Run: headless pygame with SDL's dummy video driver; simulated clock (each Clock.tick advances the game by its frame time, no real sleeping); random seed 0; keys injected as events and as key.get_pressed() state; mouse plan: one left click at the window centre at the start of phase 2, then a move to the lower-right quarter at the start of phase 3.
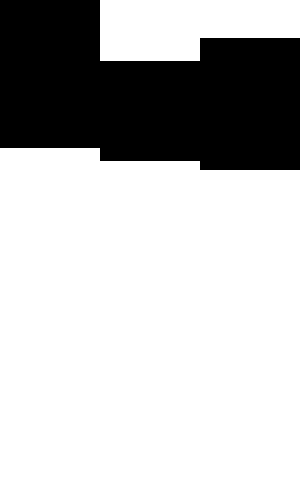
Frame 1 of 4 · flips 1–60 · no input
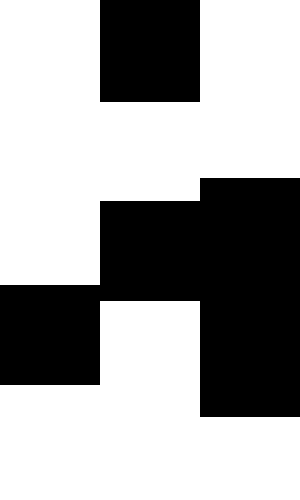
Frame 2 of 4 · flips 61–180 · clicked the window centre · tapped SPACE, RETURN · held RIGHT (→), D
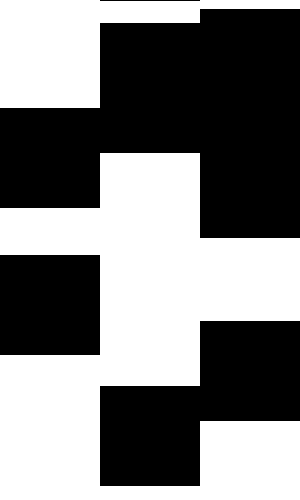
Frame 3 of 4 · flips 181–300 · moved the mouse to the lower-right quarter · held DOWN (↓), S
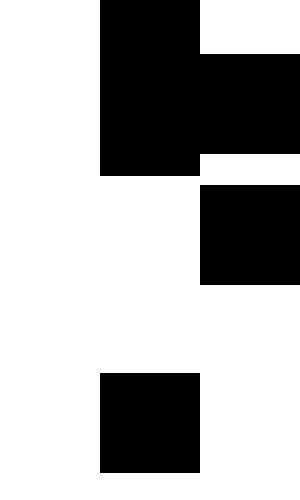
Frame 4 of 4 · flips 301–420 · held LEFT (←), A, UP (↑), W

The pygame program that drew these frames:

import pygame
from random import randint

pygame.init()

WIDTH, HEIGHT = 300, 500
WIN = pygame.display.set_mode((WIDTH, HEIGHT))
pygame.display.set_caption("Piano Tiles")

def Main():
    run = True
    clock = pygame.time.Clock()
    FPS = 60

    TileList = []
    TileProbability = 0

    while run:
        mouse = pygame.mouse.get_pos()
        WIN.fill((255, 255, 255))
        for event in pygame.event.get():
            if event.type == pygame.QUIT:
                run = False
                pygame.quit()
                quit()

        TileProbability = randint(0, 1000)
        if TileProbability > 920:
            if len(TileList) <= 10:
                Tile = [randint(0, 2)*100, randint(-200, -100), 100, 100]
                TileList.append(Tile)

        for Tiles in TileList:
            pygame.draw.rect(WIN, (0,0,0), Tiles)
        for Tiles in TileList:
            Tiles[1] += 4
            if Tiles[1] >= 400:
                TileList.remove(Tiles)
        for Tiles in TileList:    
            if Tiles[1] >= 400:
                Tiles[0] = randint(0, 2) * 100
                Tiles[1] = -100     
        for Tiles in TileList:   
            if Tiles[0] < mouse[0] < Tiles[0]+100:
                if Tiles[1] < mouse[1] < Tiles[1]+100:
                    if pygame.mouse.get_pressed()[0]:
                        TileList.remove(Tiles)

        pygame.display.update()
        clock.tick(FPS)

Main()                
